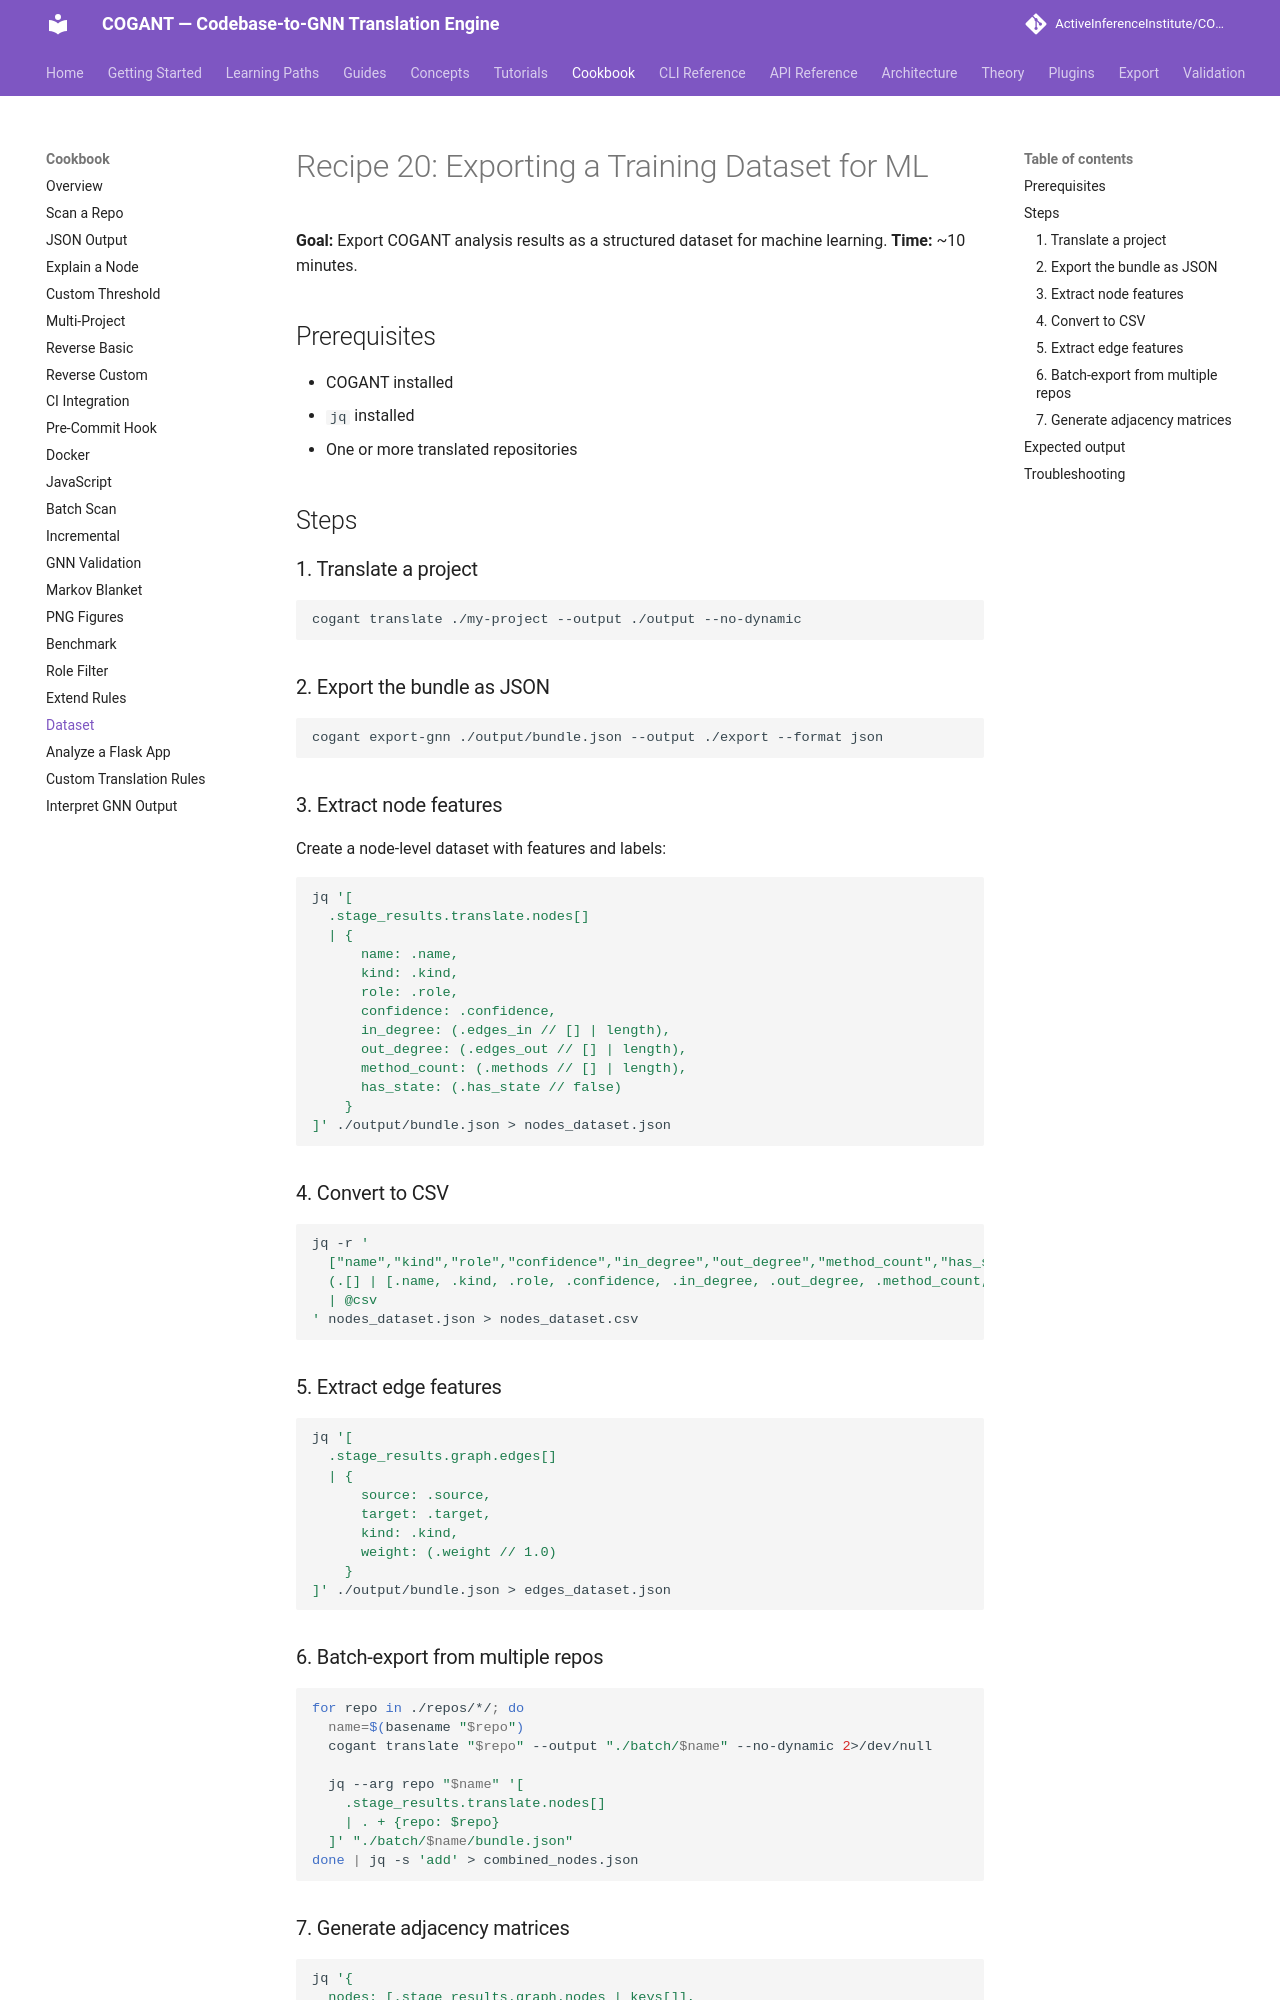

repository: ActiveInferenceInstitute/COGANT · page: cookbook/20_dataset/index.html · generator: mkdocs

# Recipe 20: Exporting a Training Dataset for ML

**Goal:** Export COGANT analysis results as a structured dataset for machine learning.
**Time:** ~10 minutes.

## Prerequisites

- COGANT installed
- `jq` installed
- One or more translated repositories

## Steps

### 1. Translate a project

```bash
cogant translate ./my-project --output ./output --no-dynamic
```

### 2. Export the bundle as JSON

```bash
cogant export-gnn ./output/bundle.json --output ./export --format json
```

### 3. Extract node features

Create a node-level dataset with features and labels:

```bash
jq '[
  .stage_results.translate.nodes[]
  | {
      name: .name,
      kind: .kind,
      role: .role,
      confidence: .confidence,
      in_degree: (.edges_in // [] | length),
      out_degree: (.edges_out // [] | length),
      method_count: (.methods // [] | length),
      has_state: (.has_state // false)
    }
]' ./output/bundle.json > nodes_dataset.json
```

### 4. Convert to CSV

```bash
jq -r '
  ["name","kind","role","confidence","in_degree","out_degree","method_count","has_state"],
  (.[] | [.name, .kind, .role, .confidence, .in_degree, .out_degree, .method_count, .has_state])
  | @csv
' nodes_dataset.json > nodes_dataset.csv
```

### 5. Extract edge features

```bash
jq '[
  .stage_results.graph.edges[]
  | {
      source: .source,
      target: .target,
      kind: .kind,
      weight: (.weight // 1.0)
    }
]' ./output/bundle.json > edges_dataset.json
```

### 6. Batch-export from multiple repos

```bash
for repo in ./repos/*/; do
  name=$(basename "$repo")
  cogant translate "$repo" --output "./batch/$name" --no-dynamic 2>/dev/null

  jq --arg repo "$name" '[
    .stage_results.translate.nodes[]
    | . + {repo: $repo}
  ]' "./batch/$name/bundle.json"
done | jq -s 'add' > combined_nodes.json
```
